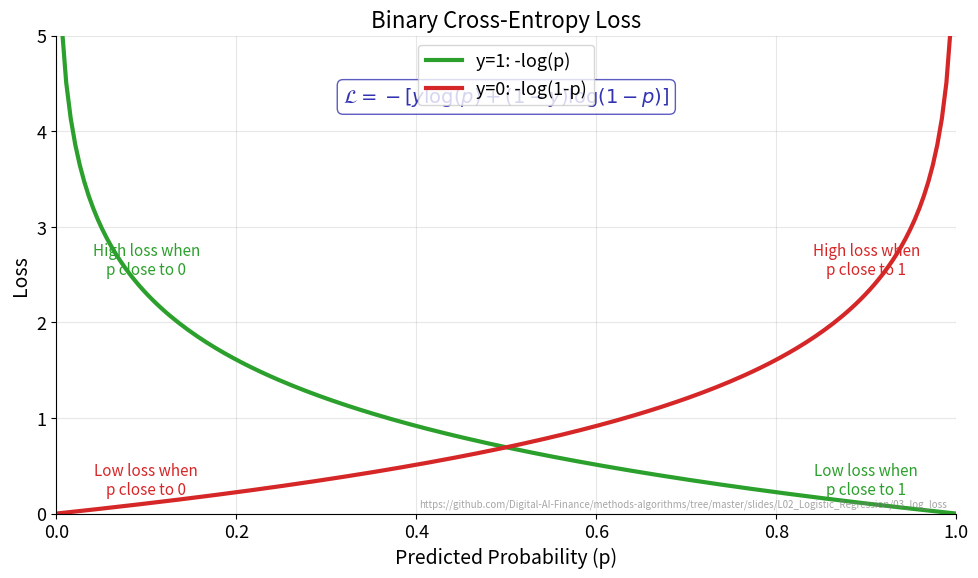

Write the Python code that produced this figure. (Note: this script raises an exception after producing the figure.)
"""Log Loss (Cross-Entropy) - Loss function visualization"""
import matplotlib.pyplot as plt
import numpy as np
from pathlib import Path

CHART_METADATA = {
    "title": "Binary Cross-Entropy Loss",
    "description": "Log loss curves for true positives and negatives",
    "url": "https://github.com/Digital-AI-Finance/methods-algorithms/tree/master/slides/L02_Logistic_Regression/03_log_loss"
}

plt.rcParams.update({
    'font.size': 14, 'axes.labelsize': 14, 'axes.titlesize': 16,
    'xtick.labelsize': 13, 'ytick.labelsize': 13, 'legend.fontsize': 13,
    'figure.figsize': (10, 6), 'figure.dpi': 150,
    'axes.spines.top': False,
    'axes.spines.right': False
})

MLPURPLE = '#3333B2'
MLBLUE = '#0066CC'
MLORANGE = '#FF7F0E'
MLGREEN = '#2CA02C'
MLRED = '#D62728'

# Predicted probability
p = np.linspace(0.001, 0.999, 200)

# Log loss for y=1: -log(p)
loss_y1 = -np.log(p)
# Log loss for y=0: -log(1-p)
loss_y0 = -np.log(1 - p)

fig, ax = plt.subplots(figsize=(10, 6))

ax.plot(p, loss_y1, color=MLGREEN, linewidth=3, label='y=1: -log(p)')
ax.plot(p, loss_y0, color=MLRED, linewidth=3, label='y=0: -log(1-p)')

# Annotations
ax.annotate('Low loss when\np close to 1', xy=(0.9, 0.2), fontsize=11,
            color=MLGREEN, ha='center')
ax.annotate('High loss when\np close to 0', xy=(0.1, 2.5), fontsize=11,
            color=MLGREEN, ha='center')
ax.annotate('Low loss when\np close to 0', xy=(0.1, 0.2), fontsize=11,
            color=MLRED, ha='center')
ax.annotate('High loss when\np close to 1', xy=(0.9, 2.5), fontsize=11,
            color=MLRED, ha='center')

ax.set_xlabel('Predicted Probability (p)')
ax.set_ylabel('Loss')
ax.set_title('Binary Cross-Entropy Loss')
ax.set_xlim(0, 1)
ax.set_ylim(0, 5)
ax.legend(loc='upper center', fontsize=13)
ax.grid(True, alpha=0.3)

# Add formula
ax.text(0.5, 4.3, r'$\mathcal{L} = -[y \log(p) + (1-y) \log(1-p)]$',
        fontsize=14, ha='center', color=MLPURPLE,
        bbox=dict(boxstyle='round', facecolor='white', edgecolor=MLPURPLE, alpha=0.8))

# Add URL annotation
ax.text(0.99, 0.01, CHART_METADATA['url'],
        transform=ax.transAxes,
        fontsize=7,
        color='gray',
        ha='right',
        va='bottom',
        alpha=0.7)

plt.tight_layout()
plt.savefig(Path(__file__).parent / 'chart.pdf', dpi=300, bbox_inches='tight')
plt.close()
print("Chart saved: 03_log_loss/chart.pdf")
